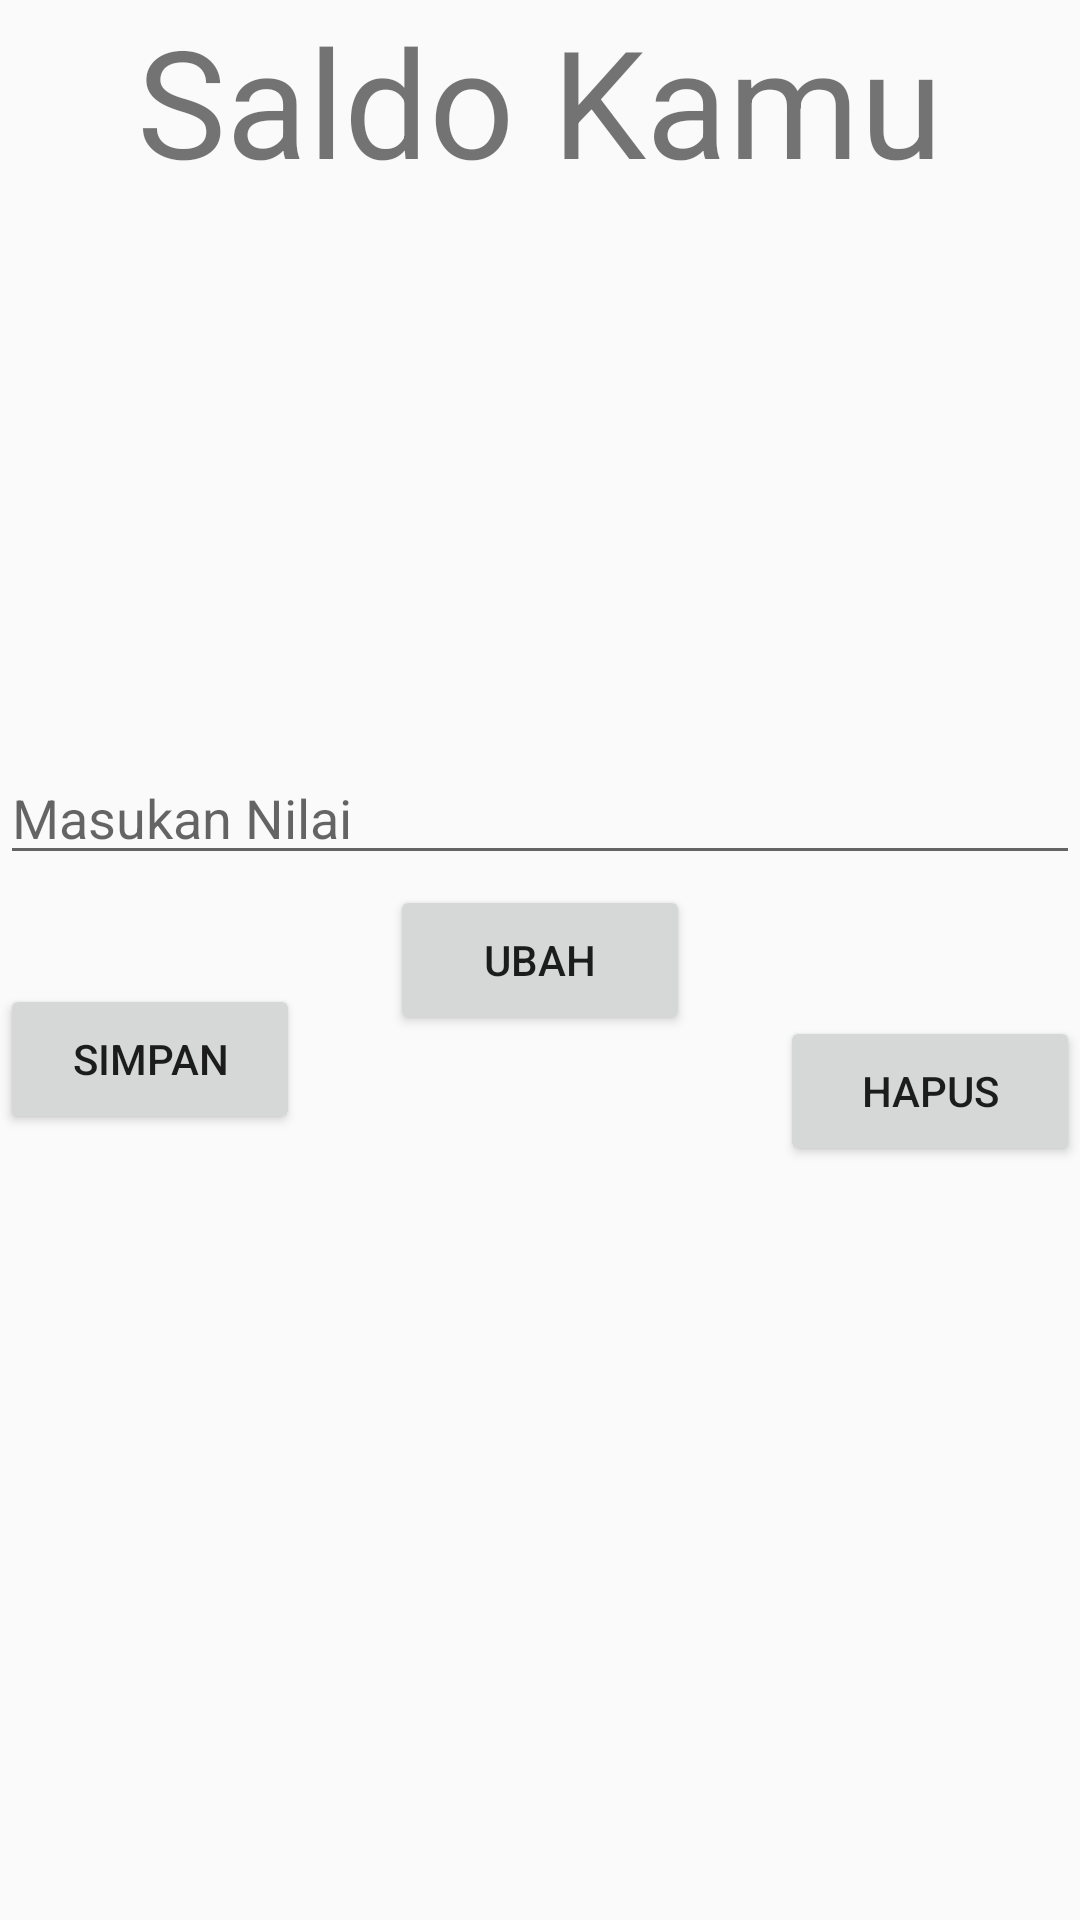

Write the Android layout XML for this screen, with the resource values it uses.
<!-- AndroidManifest.xml: application theme AppTheme -->
<!-- res/layout/activity_coba.xml -->
<?xml version="1.0" encoding="utf-8"?>
<androidx.constraintlayout.widget.ConstraintLayout xmlns:android="http://schemas.android.com/apk/res/android"
    xmlns:app="http://schemas.android.com/apk/res-auto"
    xmlns:tools="http://schemas.android.com/tools"
    android:layout_width="match_parent"

    android:layout_height="match_parent"
    tools:context=".MainSaldo">

    <TextView
        android:id="@+id/susaldo"
        android:layout_width="match_parent"
        android:layout_height="wrap_content"
        android:gravity="center"
        android:text="Saldo Kamu"
        android:textAlignment="center"
        android:textSize="50dp"
        tools:layout_editor_absoluteX="-28dp"
        tools:layout_editor_absoluteY="101dp" />

    <EditText
        android:hint="Masukan Nilai"
        android:id="@+id/idisisaldo"
        android:layout_width="match_parent"
        android:layout_height="wrap_content"
        app:layout_constraintBottom_toBottomOf="parent"
        app:layout_constraintTop_toTopOf="parent"
        app:layout_constraintVertical_bias="0.418"
        tools:layout_editor_absoluteX="0dp" />

    <Button
        android:id="@+id/btsimpansaldo"
        android:layout_width="100dp"
        android:layout_height="50dp"
        android:text="Simpan"
        app:layout_constraintBottom_toBottomOf="parent"
        app:layout_constraintEnd_toEndOf="parent"
        app:layout_constraintHorizontal_bias="0.0"
        app:layout_constraintStart_toStartOf="parent"
        app:layout_constraintTop_toTopOf="parent"
        app:layout_constraintVertical_bias="0.556" />

    <Button
        android:id="@+id/btubahsaldo"
        android:layout_width="100dp"
        android:layout_height="50dp"
        android:text="Ubah"
        app:layout_constraintBottom_toBottomOf="parent"
        app:layout_constraintEnd_toEndOf="parent"
        app:layout_constraintStart_toStartOf="parent"
        app:layout_constraintTop_toTopOf="parent" />

    <Button
        android:id="@+id/bthapussaldo"
        android:layout_width="100dp"
        android:layout_height="50dp"
        android:text="Hapus"
        app:layout_constraintBottom_toBottomOf="parent"
        app:layout_constraintEnd_toEndOf="parent"
        app:layout_constraintHorizontal_bias="1.0"
        app:layout_constraintStart_toStartOf="parent"
        app:layout_constraintTop_toTopOf="parent"
        app:layout_constraintVertical_bias="0.574" />
</androidx.constraintlayout.widget.ConstraintLayout>
<!-- resources referenced by this layout -->
<resources>
  <style name="AppTheme" parent="Theme.AppCompat.Light.DarkActionBar">
          
          <item name="colorPrimary">@color/colorPrimary</item>
          <item name="colorPrimaryDark">@color/colorPrimaryDark</item>
          <item name="colorAccent">@color/colorAccent</item>
         <item name="android:windowNoTitle">true</item>
  
      </style>
  <!-- not gathered from this repository: default colours our renderer supplied (Android Studio template values) -->
  <color name="colorPrimary">#FF6200EE</color>
  <color name="colorPrimaryDark">#FF3700B3</color>
  <color name="colorAccent">#FF03DAC5</color>
</resources>
